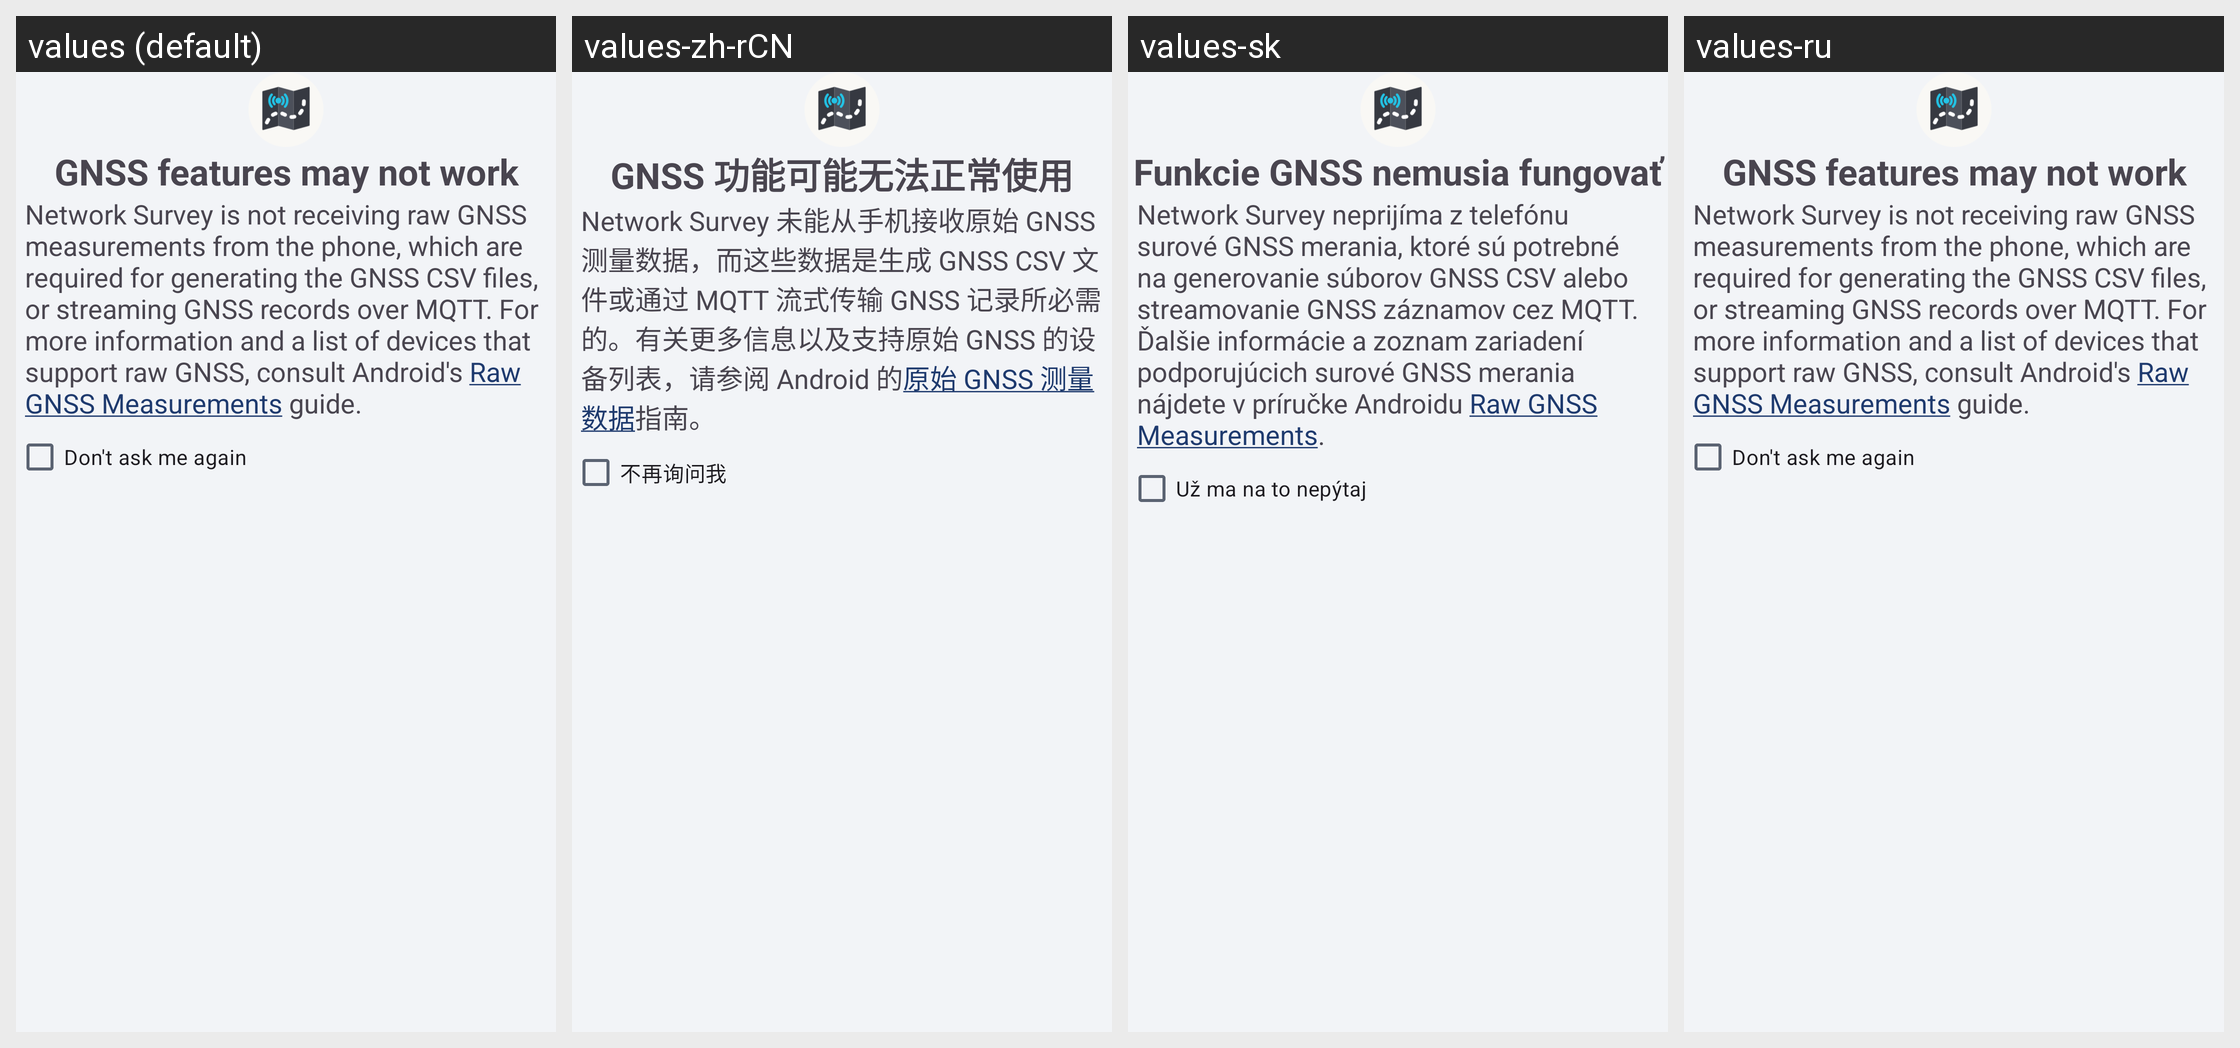

The same Android screen rendered under several of its app's locales, left to right. List the strings drawn on it with the default value and each locale's translation.
Android screen res/layout/gnss_failure.xml rendered under 4 locales, left to right: values (default), values-zh-rCN, values-sk, values-ru. Device: Nexus 5 (rendered at 1080×1920; each locale shown at half size, 540×960, under a caption strip naming it); theme NetworkSurveyTheme.
Other locales in the repository, not shown: values-ro.
Strings drawn on this screen, with the default value and each locale's value (text and hints the layout hard-codes, and strings that could not be matched under every locale, appear in the picture but are not listed):

not_supported_title
  values: GNSS features may not work
  values-zh-rCN: GNSS 功能可能无法正常使用
  values-sk: Funkcie GNSS nemusia fungovať
  values-ru: GNSS features may not work  [not translated; the default value is used]

not_supported_description
  values: Network Survey is not receiving raw GNSS measurements from the phone, which are required for generating the GNSS CSV files, or streaming GNSS records over MQTT. For more information and a list of devices that support raw GNSS, consult Android's Raw GNSS Measurements guide.
  values-zh-rCN: Network Survey 未能从手机接收原始 GNSS 测量数据，而这些数据是生成 GNSS CSV 文件或通过 MQTT 流式传输 GNSS 记录所必需的。有关更多信息以及支持原始 GNSS 的设备列表，请参阅 Android 的原始 GNSS 测量数据指南。
  values-sk: Network Survey neprijíma z telefónu surové GNSS merania, ktoré sú potrebné na generovanie súborov GNSS CSV alebo streamovanie GNSS záznamov cez MQTT. Ďalšie informácie a zoznam zariadení podporujúcich surové GNSS merania nájdete v príručke Androidu Raw GNSS Measurements.
  values-ru: Network Survey is not receiving raw GNSS measurements from the phone, which are required for generating the GNSS CSV files, or streaming GNSS records over MQTT. For more information and a list of devices that support raw GNSS, consult Android's Raw GNSS Measurements guide.  [not translated; the default value is used]

remember_my_decision
  values: Don't ask me again
  values-zh-rCN: 不再询问我
  values-sk: Už ma na to nepýtaj
  values-ru: Don't ask me again  [not translated; the default value is used]
